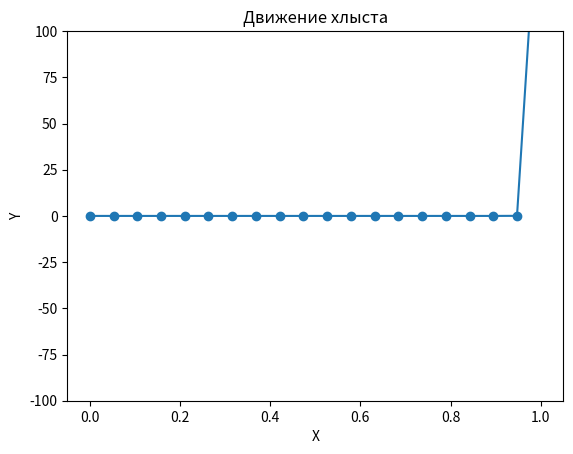

This figure's Python source:
import numpy as np
import matplotlib.pyplot as plt
from matplotlib.animation import FuncAnimation

# Параметры веревки

# Параметры веревки
length = 0.5  # длина веревки
num_points = 20  # количество точек на веревке
time_steps = 500  # количество временных шагов
# dt = 0.005  # шаг по времени
c = 500
m = 10
g = 9.81
# tau = np.sqrt(m / c) / (2*np.pi)
tau = np.pi * np.sqrt(m / c)

# Начальные условия оси Ox

x_0 = np.linspace(0, length, num_points) / length

# Начальные условия оси Oy

# y_0 = np.sin(np.linspace(0, 2 * np.pi, num_points))
y_0 = np.zeros(num_points)  # изначально точки находятся на линии y = 0

y_0[-1] = 100
y_0 = y_0 / length

x_last = x_0.copy()
y_last = y_0.copy()

x = x_0.copy()
y = y_0.copy()

# Нулевые начальные условия на скорость вдоль оси Ox
velocity_x_last = np.zeros(num_points) / length * tau

# Нулевые начальные условия на скорость вдоль оси Oy
velocity_y_last = np.zeros(num_points) / length * tau
# vel_y_last[10] = 10


velocity_x = np.zeros(num_points)

velocity_y = np.zeros(num_points)

F_x = np.zeros(num_points - 1)
F_y = np.zeros(num_points - 1)

t = np.linspace(0, 50 * tau, time_steps) / tau

print(f'tau = {tau}')

print(f'Шаг времени деленный на период = {t[1] / tau}')
dt = t[1] - t[0]

x[0] = 0
y[0] = 0
velocity_x[0] = 0
velocity_y[0] = 0

x[num_points - 1] = 1
y[num_points - 1] = 0
velocity_x[num_points - 1] = 0
velocity_y[num_points - 1] = 0

a = 1 / num_points
coefficient = (m * g) / (c * length)
# print(coefficient)
print(0.5 * a)

# Создание графика
fig, ax = plt.subplots()
plt.ylim(-100, 100)
line, = ax.plot(x, y, marker='o')


# надо в разных циклах искать скорости и перемещения
# Функция обновления графика на каждом временном шаге
def update(frame):
    # print(frame)
    global x, y, velocity_x_last, velocity_y_last, x_last, y_last, F_x, F_y

    for j in range(num_points):
        # print(i, j)
        if j == 0:
            delta_x = x[j + 1] - x[j]
            delta_y = y[j + 1] - y[j]
            l1 = np.sqrt(delta_x ** 2 + delta_y ** 2)
            F_x[j] = (l1 - a) * delta_x / l1
            F_y[j] = (l1 - a) * delta_y / l1
            velocity_x[j] = 0
            velocity_y[j] = 0
            continue

        if j == num_points - 1:
            velocity_x[j] = 0
            velocity_y[j] = 0
            continue

        delta_x = x[j + 1] - x[j]
        delta_y = y[j + 1] - y[j]
        l1 = np.sqrt(delta_x ** 2 + delta_y ** 2)

        F_x[j] = (l1 - a) * delta_x / l1
        F_y[j] = (l1 - a) * delta_y / l1

        velocity_x[j] = velocity_x_last[j] + (F_x[j] - F_x[j - 1]) * dt / (4 * np.pi ** 2)
        velocity_y[j] = velocity_y_last[j] + (F_y[j] - F_y[j - 1] - coefficient) * dt / (4 * np.pi ** 2)
        # print(vel_y[j])

    # print(f'Скорость Ox = {vel_x}')
    # print(f'Скорость Oy = {vel_y}')

    velocity_x_last = velocity_x.copy()
    velocity_y_last = velocity_y.copy()

    for j in range(num_points):
        # print(f'Скорость Ox = {vel_x[j]}')
        # if j == 0 or j == num_points-1:
        #     continue
        x[j] = x_last[j] + velocity_x[j] * dt
        # print(x[j] - x[j-1])
        # if abs(x[j] - x[j - 1]) < 0.3 * a:
        #     if (x[j] - x[j - 1]) > 0:
        #         # x[j] = x_last[j] + 0.3 * a
        #         x[j] = 0.3 * a
        #     else:
        #         x[j] = - 0.3 * a
        #         # x[j] = x_last[j] - 0.3 * a
        # if abs(x[j] - x[j - 1]) > 1.5 * a:
        #     if (x[j] - x[j - 1]) > 0:
        #         # x[j] = x_last[j] + 1.5 * a
        #         x[j] = 1.5 * a
        #     else:
        #         x[j] = - 1.5 * a
        #         # x[j] = x_last[j] - 1.5 * a

        # print(f'x = {x[j]}')
        # print(f'Скорость Oy = {vel_y[j]}')
        y[j] = y_last[j] + velocity_y[j] * dt

        # if abs(y[j] - y[j-1]) < 0.3*a:
        #     if (y[j] - y[j - 1]) > 0:
        #         # y[j] = y_last[j] + 0.3 * a
        #         y[j] = 0.3 * a
        #     else:
        #         # y[j] = y_last[j] - 0.3 * a
        #         y[j] = - 0.3 * a
        # if abs(y[j] - y[j-1]) > 1.5 * a:
        #     if (y[j] - y[j - 1]) > 0:
        #         # y[j] = y_last[j] + 1.5 * a
        #         y[j] = 1.5 * a
        #     else:
        #         y[j] = -1.5 * a
        #         # y[j] = y_last[j] - 1.5 * a

        # if (y[j] - y_last[j]) > 0.5*a:
        #     y[j] = y_last[j] + 0.5*a
        # print(f'y = {y[j]}')

    # print(f'x = {x}')
    # print(f'y = {y}')

    x_last = x.copy()
    y_last = y.copy()

    if frame % 10 == 0:
        full_energy = sum(
            0.5 * m * velocity_x_last ** 2 + 0.5 * c * ((x - x_last) ** 2 + (y - y_last) ** 2) + m * g * y)
        print(f'Цикл № {frame}', 'Полная энергия = ', full_energy)
        line.set_ydata(y)
        line.set_xdata(x)
    return line,


# Создание анимации
ani = FuncAnimation(fig, update, frames=1000000, interval=1, blit=True)

# Отображение анимации
plt.xlabel('X')
plt.ylabel('Y')
plt.title('Движение хлыста')
plt.show()
